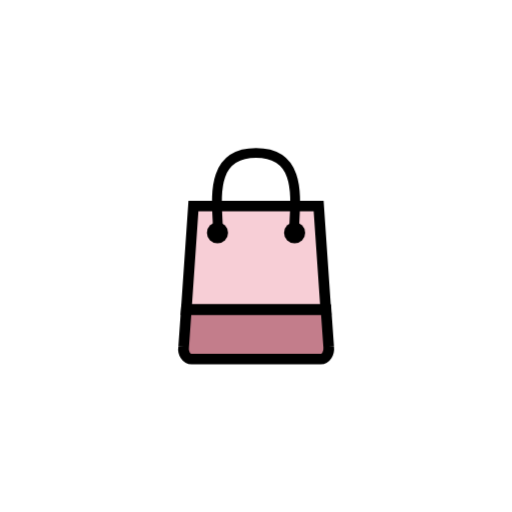
t = 0.00 s
t = 1.00 s: frame unchanged from t = 0.00 s, image omitted
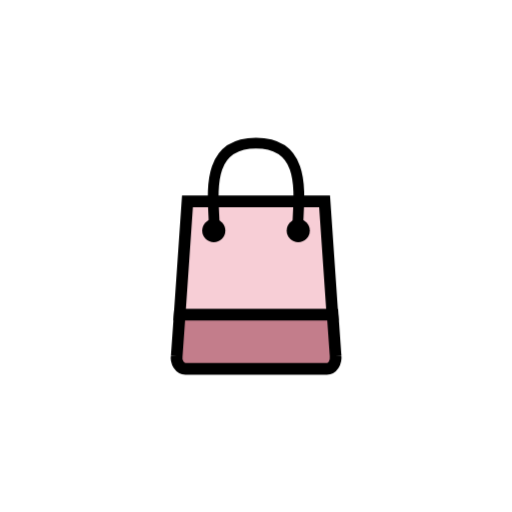
t = 1.13 s
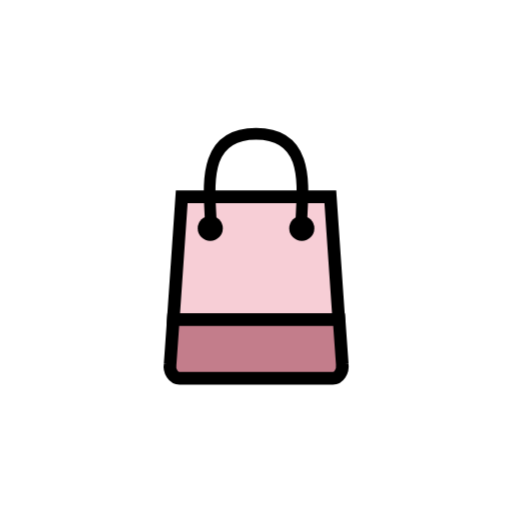
t = 1.25 s
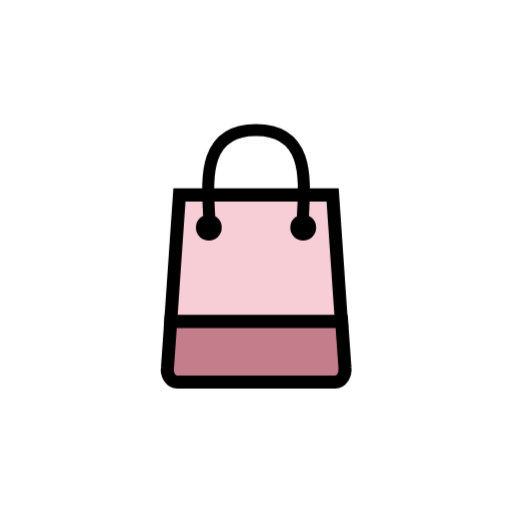
t = 1.38 s
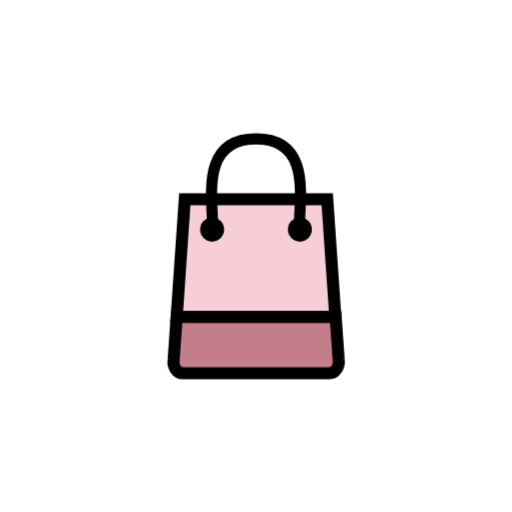
t = 1.63 s

The animated SVG that drew these frames (rendered in a browser with its animation timeline set to each time). Animation: 2 CSS @keyframes rules; one cycle of 2.00 s, repeats indefinitely.

<svg version="1.1" id="圖層_1" xmlns="http://www.w3.org/2000/svg" xmlns:xlink="http://www.w3.org/1999/xlink" x="0px" y="0px" viewBox="0 0 100 100" style="transform-origin: 50px 50px 0px;" xml:space="preserve"><g style="transform-origin: 50px 50px 0px; transform: scale(0.6);"><g class="ld ld-breath" style="transform-origin: 50px 50px 0px; animation-duration: 1s; animation-delay: -1s;"><style type="text/css" style="transform-origin: 50px 50px 0px;">.st0{fill:#F5E6C8;} .st1{fill:#F47E60;} .st2{fill:#C33737;} .st3{fill:#E0E0E0;} .st4{fill:#333333;} .st5{fill:#77A4BD;} .st6{fill:#A0C8D7;} .st7{fill:#666666;} .st8{fill:none;stroke:#E0E0E0;stroke-width:6;stroke-miterlimit:10;stroke-dasharray:5,5;} .st9{fill:#A0C8D7;stroke:#333333;stroke-width:2.6608;stroke-linejoin:round;stroke-miterlimit:10;} .st10{fill:#77A4BD;stroke:#333333;stroke-width:2.6608;stroke-linejoin:round;stroke-miterlimit:10;} .st11{fill:#E0E0E0;stroke:#333333;stroke-width:2.6608;stroke-linejoin:round;stroke-miterlimit:10;} .st12{fill:#666666;stroke:#333333;stroke-width:2.6608;stroke-linejoin:round;stroke-miterlimit:10;} .st13{fill:#E15B64;stroke:#000000;stroke-width:2.8604;stroke-miterlimit:10;} .st14{fill:none;stroke:#000000;stroke-width:7.2297;stroke-miterlimit:10;} .st15{fill:none;stroke:#333333;stroke-width:5;stroke-linecap:round;stroke-miterlimit:10;} .st16{fill:#F8B26A;stroke:#333333;stroke-width:3;stroke-miterlimit:10;} .st17{fill:#F5E6C8;stroke:#000000;stroke-width:3;stroke-linejoin:round;stroke-miterlimit:10;} .st18{fill:#F5E6C8;stroke:#000000;stroke-width:3;stroke-miterlimit:10;} .st19{fill:#FFFFFF;stroke:#000000;stroke-width:6;stroke-miterlimit:10;} .st20{fill:#666666;stroke:#333333;stroke-width:2.8414;} .st21{fill:#EEF4DC;stroke:#333333;stroke-width:4;} .st22{fill:#FFFFFF;stroke:#000000;stroke-width:5;stroke-miterlimit:10;} .st23{fill:#32AAB4;stroke:#000000;stroke-width:5;stroke-miterlimit:10;} .st24{fill:none;stroke:#FFFFFF;stroke-width:4;stroke-linecap:round;stroke-linejoin:round;} .st25{fill:#FFFFFF;} .st26{fill:#F8EAEC;stroke:#FFFFFF;} .st27{fill:#FFFFFF;stroke:#221E1F;stroke-width:8;stroke-miterlimit:10;} .st28{fill:#221E1F;} .st29{fill:#E90C59;stroke:#333333;stroke-width:4;} .st30{fill:#FE718D;stroke:#333333;stroke-width:4;} .st31{fill:#46DFF0;} .st32{fill:#03AFF3;stroke:#46DFF0;stroke-width:5;stroke-linecap:round;} .st33{fill:#EEF4DC;} .st34{fill:#E90C59;stroke:#E90C59;stroke-width:2;} .st35{fill:#FE718D;stroke:#FE718D;stroke-width:2;} .st36{fill:none;stroke:#46DFF0;stroke-width:5;stroke-linecap:round;} .st37{fill:#EBA523;stroke:#333333;stroke-width:4;stroke-linecap:round;stroke-linejoin:round;} .st38{fill:#E0E0E0;stroke:#333333;stroke-width:4;stroke-linecap:round;} .st39{fill:#F5E6C8;stroke:#333333;stroke-width:4;stroke-linecap:round;stroke-linejoin:round;} .st40{fill:#333333;stroke:#333333;stroke-width:4;stroke-linecap:round;stroke-linejoin:round;} .st41{fill:none;stroke:#333333;stroke-width:4;stroke-linecap:round;stroke-linejoin:round;} .st42{fill:#E0E0E0;stroke:#333333;stroke-width:3.0801;stroke-linecap:round;} .st43{fill:#EBA523;stroke:#333333;stroke-width:2.6855;stroke-linecap:round;stroke-linejoin:round;} .st44{fill:#E0E0E0;stroke:#333333;stroke-width:2.6855;stroke-linecap:round;} .st45{fill:#F5E6C8;stroke:#333333;stroke-width:2.6855;stroke-linecap:round;stroke-linejoin:round;} .st46{fill:#333333;stroke:#333333;stroke-width:2.6855;stroke-linecap:round;stroke-linejoin:round;} .st47{fill:none;stroke:#333333;stroke-width:2.6855;stroke-linecap:round;stroke-linejoin:round;} .st48{fill:#E0E0E0;stroke:#333333;stroke-width:3.3468;stroke-linecap:round;} .st49{fill:#666666;stroke:#333333;stroke-width:2.672;} .st50{fill:#E0E0E0;stroke:#333333;stroke-width:3.9;stroke-linecap:round;} .st51{fill:#666666;stroke:#333333;stroke-width:2.621;} .st52{fill:#333333;stroke:#333333;stroke-width:3.0406;} .st53{fill:#E0E0E0;stroke:#333333;stroke-width:2.8414;} .st54{fill:none;stroke:#333333;stroke-width:2.9737;} .st55{fill:#1BD112;} .st56{fill:none;} .st57{fill:#666666;stroke:#000000;stroke-width:3;stroke-miterlimit:10;} .st58{fill:#333333;stroke:#000000;stroke-width:3;stroke-miterlimit:10;} .st59{fill:#77A4BD;stroke:#333333;stroke-width:5;} .st60{fill:none;stroke:#000000;stroke-width:2.552;stroke-miterlimit:10;} .st61{fill:#4D4D4D;} .st62{fill:#E15B64;stroke:#000000;stroke-width:3;stroke-miterlimit:10;} .st63{fill:#F5E169;stroke:#000000;stroke-width:3;stroke-miterlimit:10;} .st64{fill:#ABBD81;} .st65{fill:#494B32;} .st66{fill:#A0C8D7;stroke:#000000;stroke-width:3;stroke-miterlimit:10;} .st67{fill:#77A4BD;stroke:#000000;stroke-width:3;stroke-miterlimit:10;} .st68{fill:#F47E60;stroke:#000000;stroke-width:3;stroke-miterlimit:10;} .st69{fill:#E0E0E0;stroke:#000000;stroke-width:3;stroke-linejoin:round;stroke-miterlimit:10;} .st70{fill:#666666;stroke:#000000;stroke-width:3;stroke-linejoin:round;stroke-miterlimit:10;} .st71{fill:#66503A;stroke:#000000;stroke-width:3;stroke-linejoin:round;stroke-miterlimit:10;} .st72{fill:#E0E0E0;stroke:#333333;stroke-width:3;stroke-miterlimit:10;} .st73{fill:#666666;stroke:#333333;stroke-width:3;stroke-miterlimit:10;} .st74{fill:#FFFFFF;stroke:#333333;stroke-width:3;stroke-miterlimit:10;} .st75{fill:none;stroke:#333333;stroke-width:3;stroke-miterlimit:10;} .st76{fill:#F5E6C8;stroke:#333333;stroke-width:3;stroke-miterlimit:10;} .st77{fill:#849B87;stroke:#000000;stroke-width:3;stroke-miterlimit:10;} .st78{fill:#F8B26A;stroke:#000000;stroke-width:3;stroke-miterlimit:10;} .st79{fill:#E15B64;} .st80{fill:#F5E6C8;stroke:#333333;stroke-width:8;stroke-miterlimit:10;} .st81{stroke:#000000;stroke-width:8;stroke-miterlimit:10;} .st82{fill:#666666;stroke:#333333;stroke-width:5;stroke-miterlimit:10;} .st83{fill:#E0E0E0;stroke:#333333;stroke-width:5;stroke-miterlimit:10;} .st84{fill:#E0E0E0;stroke:#000000;stroke-width:5.7838;stroke-miterlimit:10;} .st85{fill:#F47E60;stroke:#000000;stroke-width:5.7838;stroke-miterlimit:10;} .st86{fill:#F5E6C8;stroke:#000000;stroke-width:5.6519;stroke-miterlimit:10;} .st87{fill:none;stroke:#333333;stroke-width:5;stroke-miterlimit:10;} .st88{fill:#E0E0E0;stroke:#333333;stroke-width:4;stroke-miterlimit:10;} .st89{fill:#F47E60;stroke:#333333;stroke-width:4;stroke-miterlimit:10;} .st90{fill:#F5E6C8;stroke:#333333;stroke-width:4.0258;stroke-miterlimit:10;} .st91{fill:#66503A;stroke:#333333;stroke-width:4.0258;stroke-miterlimit:10;} .st92{fill:none;stroke:#333333;stroke-width:3.7219;stroke-miterlimit:10;} .st93{fill:none;stroke:#333333;stroke-width:4.881;stroke-miterlimit:10;} .st94{fill:#E15B64;stroke:#333333;stroke-width:4.6426;stroke-miterlimit:10;} .st95{fill:#F47E60;stroke:#333333;stroke-width:4.6426;stroke-miterlimit:10;} .st96{fill:#F8B26A;stroke:#333333;stroke-width:4.6426;stroke-miterlimit:10;} .st97{fill:#849B87;} .st98{fill:#F8B26A;} .st99{fill:#C33737;stroke:#000000;stroke-width:2.8604;stroke-miterlimit:10;} .st100{fill:#C33737;stroke:#000000;stroke-width:2.3193;stroke-miterlimit:10;} .st101{fill:#53BBEA;} .st102{fill:#DA5548;} .st103{fill:#F9CF5A;} .st104{fill:#67A648;} .st105{fill:#3790CE;} .st106{fill:#B93626;} .st107{fill:#8FD5E0;} .st108{fill:#E0782B;} .st109{fill:#5B9CC6;} .st110{fill:#871B19;} .st111{fill:#ED483B;} .st112{fill:#CACACA;} .st113{fill:#4B84C4;} .st114{fill:#C23D2B;} .st115{fill:#EBEBEB;} .st116{fill:#FFFFFF;stroke:#333333;stroke-width:2.5574;stroke-linejoin:round;stroke-miterlimit:10;} .st117{fill:#A3A3A3;} .st118{fill:none;stroke:#666666;stroke-width:8;stroke-miterlimit:10;} .st119{fill:none;stroke:#333333;stroke-width:8;stroke-miterlimit:10;} .st120{fill:none;stroke:#C33737;stroke-width:5.1949;stroke-miterlimit:10;} .st121{fill:#FFDC6C;} .st122{fill:#F5E169;} .st123{fill:none;stroke:#F5E169;stroke-miterlimit:10;} .st124{fill:#8A8A8A;} .st125{fill:#999999;} .st126{fill:#4A3827;} .st127{fill:#66503A;} .st128{fill:#C69C6D;} .st129{fill:#E0E0E0;stroke:#000000;stroke-width:3.7234;stroke-miterlimit:10;} .st130{fill:none;stroke:#000000;stroke-width:4;stroke-linecap:round;stroke-miterlimit:10;} .st131{fill:#E0E0E0;stroke:#333333;stroke-width:3.7234;stroke-miterlimit:10;} .st132{fill:none;stroke:#333333;stroke-width:4;stroke-linecap:round;stroke-miterlimit:10;} .st133{fill:#983733;} .st134{fill:#AAAAAA;}</style><g style="transform-origin: 50px 50px 0px;"><polygon class="st90" points="73.7,31.1 26.3,31.1 23.6,70.3 76.4,70.3 " fill="#f7ced6" stroke="#000000" style="fill: rgb(247, 206, 214); stroke: rgb(0, 0, 0);"></polygon></g><g style="transform-origin: 50px 50px 0px;"><path class="st91" d="M77.5,84.4l-1-14.1H23.6l-1,14.1c-0.4,2.4,1.1,4.6,3,4.6h48.9C76.4,89,77.8,86.8,77.5,84.4z" stroke="#000000" fill="#c37d8b" style="stroke: rgb(0, 0, 0); fill: rgb(195, 125, 139);"></path></g><g style="transform-origin: 50px 50px 0px;"><path class="st92" d="M64.4,41.2c0-0.1,0-0.2,0-0.2C64.4,30.8,68.6,11,50,11S35.6,30.8,35.6,40.9c0,0.1,0,0.2,0,0.2" stroke="#000000" style="stroke: rgb(0, 0, 0);"></path></g><g style="transform-origin: 50px 50px 0px;"><circle class="st4" cx="64.6" cy="41.2" r="4" fill="#000000" style="fill: rgb(0, 0, 0);"></circle></g><g style="transform-origin: 50px 50px 0px;"><circle class="st4" cx="35.4" cy="41.2" r="4" fill="#000000" style="fill: rgb(0, 0, 0);"></circle></g><metadata xmlns:d="https://loading.io/stock/" style="transform-origin: 50px 50px 0px;">
<d:name style="transform-origin: 50px 50px 0px;">shopping</d:name>
<d:tags style="transform-origin: 50px 50px 0px;">bag,purchase,festival,buy,merchandise,consumer,purse,cart,shopping,web application</d:tags>
<d:license style="transform-origin: 50px 50px 0px;">rf</d:license>
<d:slug style="transform-origin: 50px 50px 0px;">jb0ke6</d:slug>
</metadata></g></g><style type="text/css" style="transform-origin: 50px 50px 0px;">path,ellipse,circle,rect,polygon,polyline,line { stroke-width: 0; }@keyframes ld-breath {
  0% {
    -webkit-transform: scale(0.86);
    transform: scale(0.86);
  }
  50% {
    -webkit-transform: scale(1.06);
    transform: scale(1.06);
  }
  100% {
    -webkit-transform: scale(0.86);
    transform: scale(0.86);
  }
}
@-webkit-keyframes ld-breath {
  0% {
    -webkit-transform: scale(0.86);
    transform: scale(0.86);
  }
  50% {
    -webkit-transform: scale(1.06);
    transform: scale(1.06);
  }
  100% {
    -webkit-transform: scale(0.86);
    transform: scale(0.86);
  }
}
.ld.ld-breath {
  -webkit-animation: ld-breath 1s infinite;
  animation: ld-breath 1s infinite;
}
</style></svg>
